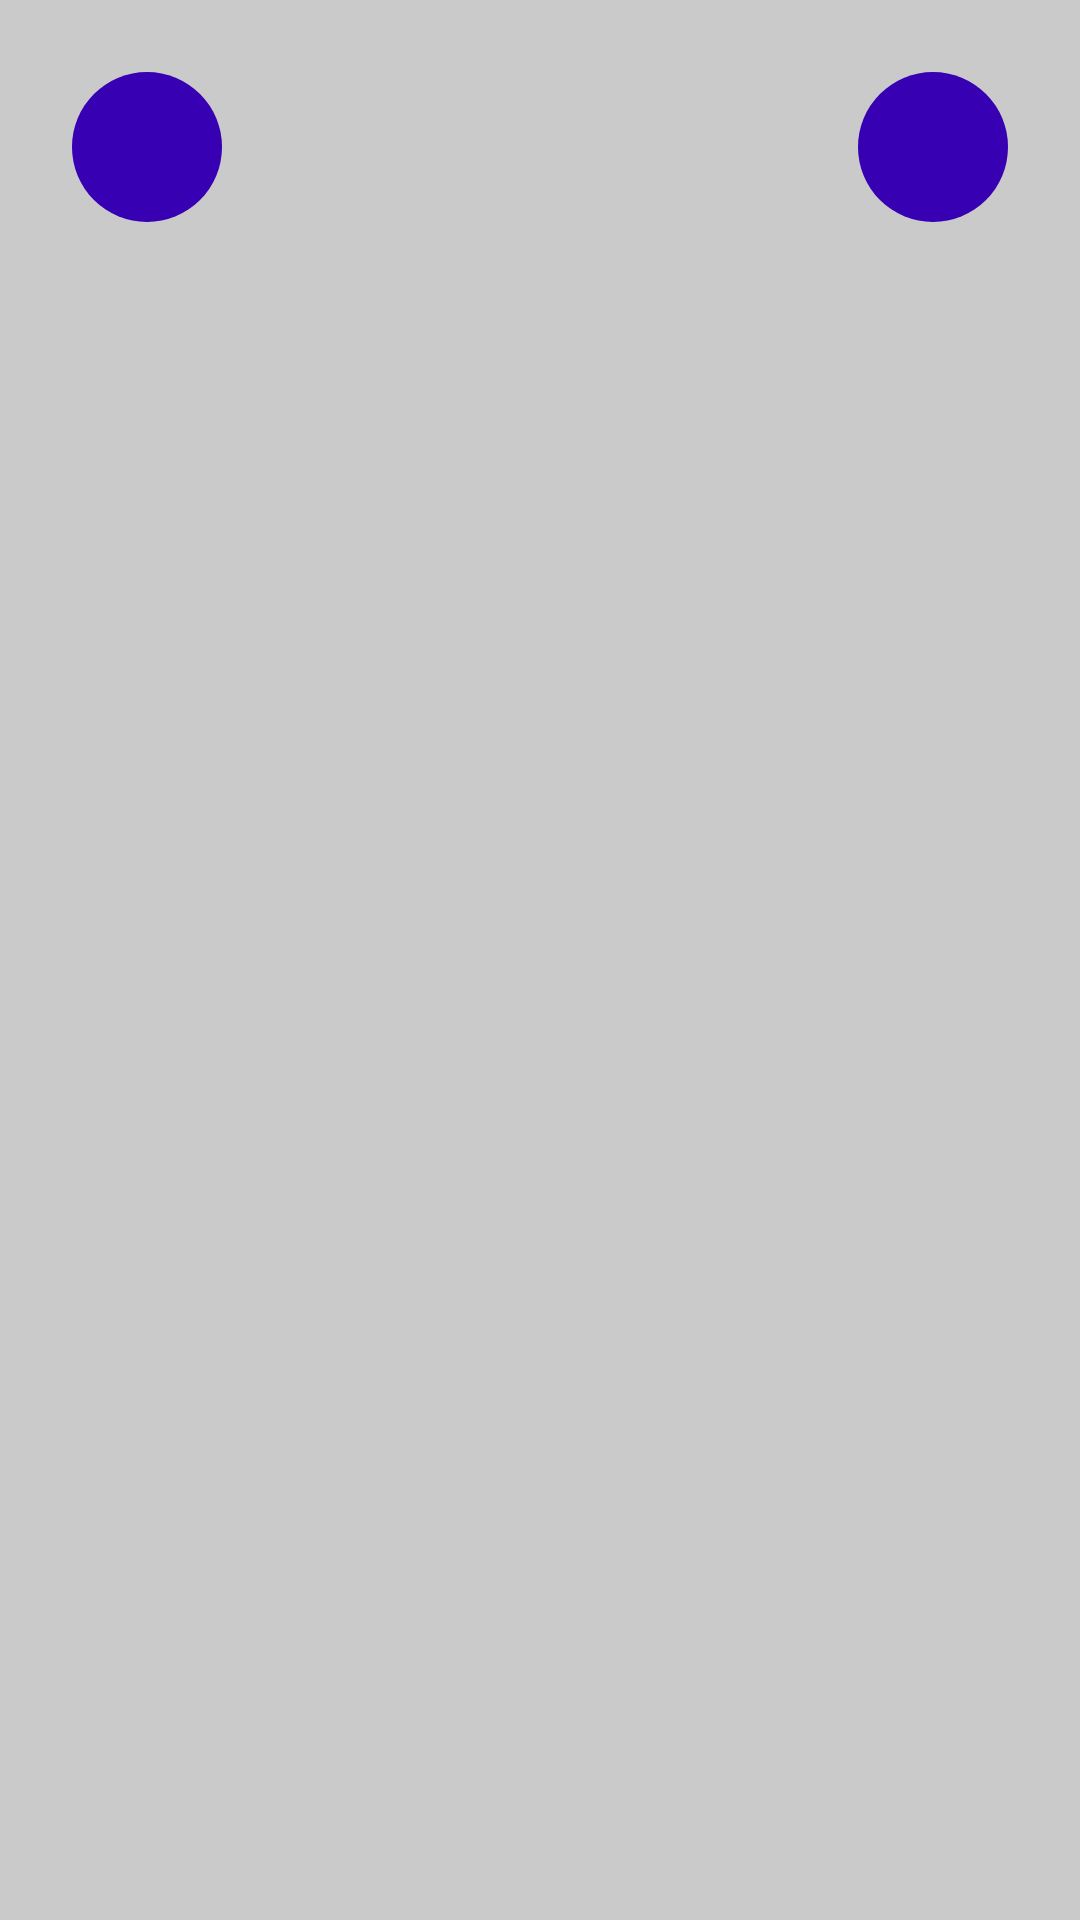

Produce the Android XML layout that renders to this screen, including the resource entries it uses.
<!-- AndroidManifest.xml: application theme Theme.AuthismConnect -->
<!-- res/layout/activity_chill.xml -->
<?xml version="1.0" encoding="utf-8"?>
<LinearLayout xmlns:android="http://schemas.android.com/apk/res/android"
    xmlns:app="http://schemas.android.com/apk/res-auto"
    xmlns:tools="http://schemas.android.com/tools"
    android:layout_width="match_parent"
    android:layout_height="match_parent"
    android:orientation="vertical"
    tools:context=".Activities.ChillActivity"
    android:background="@color/light_grey"
    >
    <RelativeLayout
        android:layout_width="match_parent"
        android:layout_height="80dp"
        >
        <ImageButton
            android:layout_width="50dp"
            android:layout_height="50dp"
            android:background="@drawable/roundbutton"
            android:id="@+id/btnBackChill"
            android:src="@drawable/back"
            android:onClick="onChillClick"
            android:layout_alignParentStart="true"
            android:layout_alignParentTop="true"
            android:layout_marginStart="24dp"
            android:layout_marginTop="24dp"
            />
        <ImageButton
            android:layout_width="50dp"
            android:layout_height="50dp"
            android:onClick="onChillClick"
            android:id="@+id/btnHomeChill"
            android:background="@drawable/roundbutton"
            android:src="@drawable/ic_baseline_home_24"
            android:layout_alignParentEnd="true"
            android:layout_alignParentTop="true"
            android:layout_marginEnd="24dp"
            android:layout_marginTop="24dp"/>
    </RelativeLayout>
    <HorizontalScrollView
        android:layout_width="match_parent"
        android:layout_height="match_parent"
        android:padding="20dp"
        >
        <LinearLayout
            android:id="@+id/boxChill"
            android:layout_width="wrap_content"
            android:layout_height="match_parent"
            android:orientation="horizontal">

        </LinearLayout>
    </HorizontalScrollView>
</LinearLayout>
<!-- resources referenced by this layout -->
<resources>
  <color name="light_grey">#CACACA</color>
  <!-- drawable roundbutton (drawable) -->
  <?xml version="1.0" encoding="utf-8"?>
  <shape xmlns:android="http://schemas.android.com/apk/res/android"
      android:shape="rectangle">
      <solid android:color="@color/purple_700" />
      <corners android:radius="25dp"/>
  </shape>
  <style name="Theme.AuthismConnect" parent="Theme.MaterialComponents.NoActionBar">
          
          <item name="colorPrimary">@color/purple_500</item>
          <item name="colorPrimaryVariant">@color/purple_700</item>
          <item name="colorOnPrimary">@color/white</item>
          
          <item name="colorSecondary">@color/teal_200</item>
          <item name="colorSecondaryVariant">@color/teal_700</item>
          <item name="colorOnSecondary">@color/black</item>
          
          <item name="android:statusBarColor" tools:targetApi="l">?attr/colorPrimaryVariant</item>
          
      </style>
  <color name="purple_700">#FF3700B3</color>
  <color name="purple_500">#FF6200EE</color>
  <color name="white">#FFFFFFFF</color>
  <color name="teal_200">#FF03DAC5</color>
  <color name="teal_700">#FF018786</color>
  <color name="black">#FF000000</color>
</resources>
